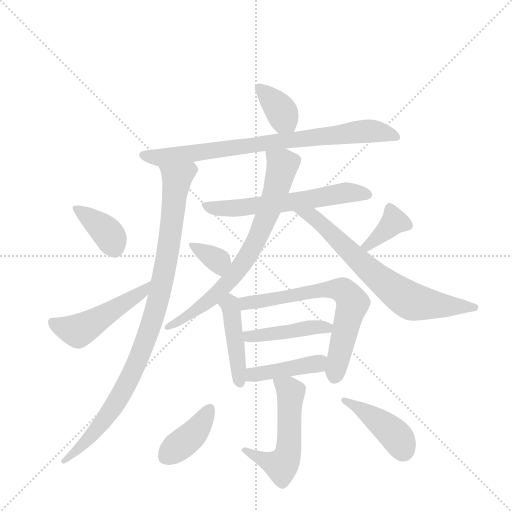
t = 0.00 s
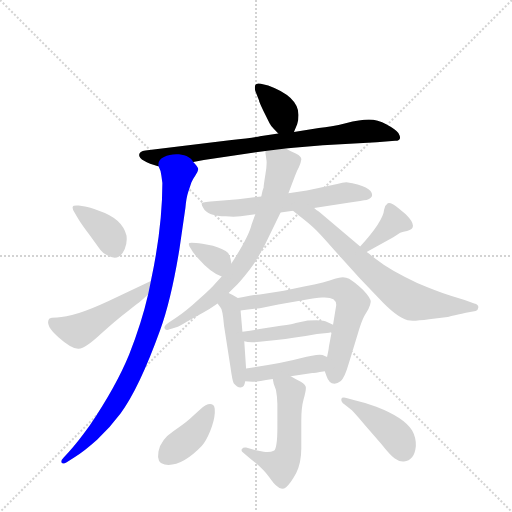
t = 2.34 s
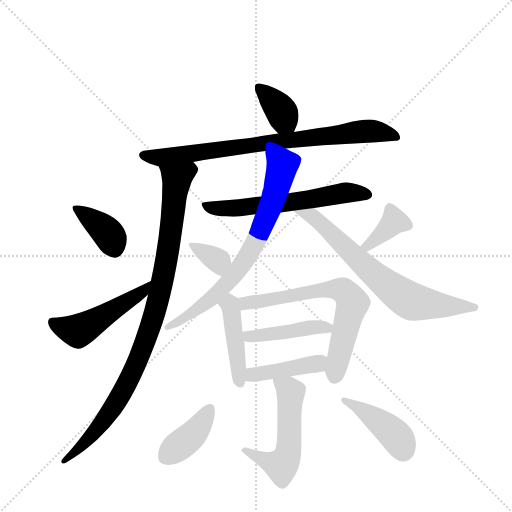
t = 4.69 s
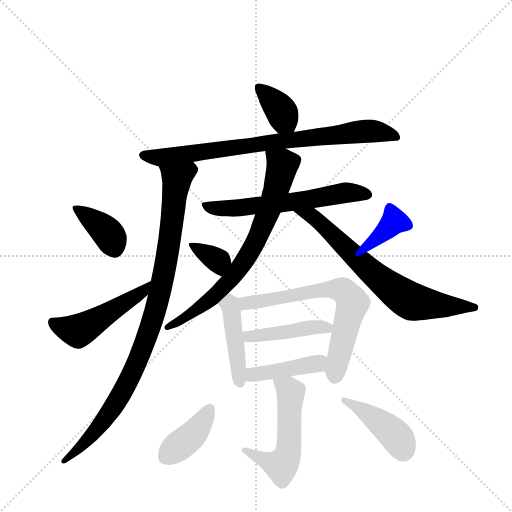
t = 7.03 s
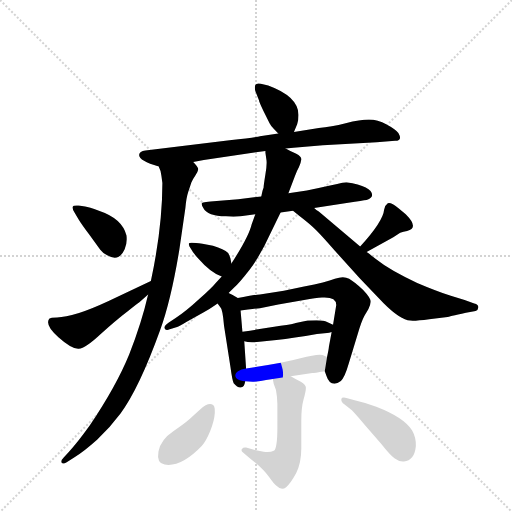
t = 9.38 s
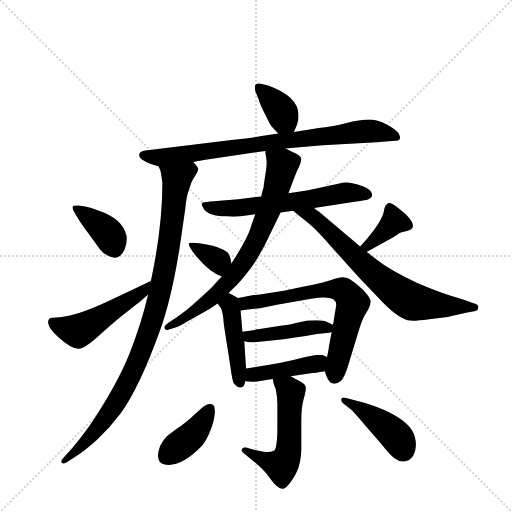
t = 11.72 s

The animated SVG that drew these frames (rendered in a browser with its animation timeline set to each time). Animation: 17 CSS @keyframes rules; one cycle of 11.72 s.

<svg version="1.1" viewBox="0 0 1024 1024" xmlns="http://www.w3.org/2000/svg">
  <g stroke="lightgray" stroke-dasharray="1,1" stroke-width="1" transform="scale(4, 4)">
    <line x1="0" y1="0" x2="256" y2="256"></line>
    <line x1="256" y1="0" x2="0" y2="256"></line>
    <line x1="128" y1="0" x2="128" y2="256"></line>
    <line x1="0" y1="128" x2="256" y2="128"></line>
  </g>
  <g transform="scale(0.92, -0.92) translate(60, -900)">
    <style type="text/css">
      
        @keyframes keyframes0 {
          from {
            stroke: blue;
            stroke-dashoffset: 369;
            stroke-width: 128;
          }
          55% {
            animation-timing-function: step-end;
            stroke: blue;
            stroke-dashoffset: 0;
            stroke-width: 128;
          }
          to {
            stroke: black;
            stroke-width: 1024;
          }
        }
        #make-me-a-hanzi-animation-0 {
          animation: keyframes0 0.55029296875s both;
          animation-delay: 0s;
          animation-timing-function: linear;
        }
      
        @keyframes keyframes1 {
          from {
            stroke: blue;
            stroke-dashoffset: 810;
            stroke-width: 128;
          }
          73% {
            animation-timing-function: step-end;
            stroke: blue;
            stroke-dashoffset: 0;
            stroke-width: 128;
          }
          to {
            stroke: black;
            stroke-width: 1024;
          }
        }
        #make-me-a-hanzi-animation-1 {
          animation: keyframes1 0.9091796875s both;
          animation-delay: 0.55029296875s;
          animation-timing-function: linear;
        }
      
        @keyframes keyframes2 {
          from {
            stroke: blue;
            stroke-dashoffset: 973;
            stroke-width: 128;
          }
          76% {
            animation-timing-function: step-end;
            stroke: blue;
            stroke-dashoffset: 0;
            stroke-width: 128;
          }
          to {
            stroke: black;
            stroke-width: 1024;
          }
        }
        #make-me-a-hanzi-animation-2 {
          animation: keyframes2 1.0418294270833333s both;
          animation-delay: 1.45947265625s;
          animation-timing-function: linear;
        }
      
        @keyframes keyframes3 {
          from {
            stroke: blue;
            stroke-dashoffset: 375;
            stroke-width: 128;
          }
          55% {
            animation-timing-function: step-end;
            stroke: blue;
            stroke-dashoffset: 0;
            stroke-width: 128;
          }
          to {
            stroke: black;
            stroke-width: 1024;
          }
        }
        #make-me-a-hanzi-animation-3 {
          animation: keyframes3 0.55517578125s both;
          animation-delay: 2.501302083333333s;
          animation-timing-function: linear;
        }
      
        @keyframes keyframes4 {
          from {
            stroke: blue;
            stroke-dashoffset: 502;
            stroke-width: 128;
          }
          62% {
            animation-timing-function: step-end;
            stroke: blue;
            stroke-dashoffset: 0;
            stroke-width: 128;
          }
          to {
            stroke: black;
            stroke-width: 1024;
          }
        }
        #make-me-a-hanzi-animation-4 {
          animation: keyframes4 0.6585286458333334s both;
          animation-delay: 3.056477864583333s;
          animation-timing-function: linear;
        }
      
        @keyframes keyframes5 {
          from {
            stroke: blue;
            stroke-dashoffset: 616;
            stroke-width: 128;
          }
          67% {
            animation-timing-function: step-end;
            stroke: blue;
            stroke-dashoffset: 0;
            stroke-width: 128;
          }
          to {
            stroke: black;
            stroke-width: 1024;
          }
        }
        #make-me-a-hanzi-animation-5 {
          animation: keyframes5 0.7513020833333334s both;
          animation-delay: 3.7150065104166665s;
          animation-timing-function: linear;
        }
      
        @keyframes keyframes6 {
          from {
            stroke: blue;
            stroke-dashoffset: 744;
            stroke-width: 128;
          }
          71% {
            animation-timing-function: step-end;
            stroke: blue;
            stroke-dashoffset: 0;
            stroke-width: 128;
          }
          to {
            stroke: black;
            stroke-width: 1024;
          }
        }
        #make-me-a-hanzi-animation-6 {
          animation: keyframes6 0.85546875s both;
          animation-delay: 4.46630859375s;
          animation-timing-function: linear;
        }
      
        @keyframes keyframes7 {
          from {
            stroke: blue;
            stroke-dashoffset: 713;
            stroke-width: 128;
          }
          70% {
            animation-timing-function: step-end;
            stroke: blue;
            stroke-dashoffset: 0;
            stroke-width: 128;
          }
          to {
            stroke: black;
            stroke-width: 1024;
          }
        }
        #make-me-a-hanzi-animation-7 {
          animation: keyframes7 0.8302408854166666s both;
          animation-delay: 5.32177734375s;
          animation-timing-function: linear;
        }
      
        @keyframes keyframes8 {
          from {
            stroke: blue;
            stroke-dashoffset: 348;
            stroke-width: 128;
          }
          53% {
            animation-timing-function: step-end;
            stroke: blue;
            stroke-dashoffset: 0;
            stroke-width: 128;
          }
          to {
            stroke: black;
            stroke-width: 1024;
          }
        }
        #make-me-a-hanzi-animation-8 {
          animation: keyframes8 0.533203125s both;
          animation-delay: 6.152018229166667s;
          animation-timing-function: linear;
        }
      
        @keyframes keyframes9 {
          from {
            stroke: blue;
            stroke-dashoffset: 370;
            stroke-width: 128;
          }
          55% {
            animation-timing-function: step-end;
            stroke: blue;
            stroke-dashoffset: 0;
            stroke-width: 128;
          }
          to {
            stroke: black;
            stroke-width: 1024;
          }
        }
        #make-me-a-hanzi-animation-9 {
          animation: keyframes9 0.5511067708333334s both;
          animation-delay: 6.685221354166667s;
          animation-timing-function: linear;
        }
      
        @keyframes keyframes10 {
          from {
            stroke: blue;
            stroke-dashoffset: 444;
            stroke-width: 128;
          }
          59% {
            animation-timing-function: step-end;
            stroke: blue;
            stroke-dashoffset: 0;
            stroke-width: 128;
          }
          to {
            stroke: black;
            stroke-width: 1024;
          }
        }
        #make-me-a-hanzi-animation-10 {
          animation: keyframes10 0.611328125s both;
          animation-delay: 7.236328125s;
          animation-timing-function: linear;
        }
      
        @keyframes keyframes11 {
          from {
            stroke: blue;
            stroke-dashoffset: 679;
            stroke-width: 128;
          }
          69% {
            animation-timing-function: step-end;
            stroke: blue;
            stroke-dashoffset: 0;
            stroke-width: 128;
          }
          to {
            stroke: black;
            stroke-width: 1024;
          }
        }
        #make-me-a-hanzi-animation-11 {
          animation: keyframes11 0.8025716145833334s both;
          animation-delay: 7.84765625s;
          animation-timing-function: linear;
        }
      
        @keyframes keyframes12 {
          from {
            stroke: blue;
            stroke-dashoffset: 443;
            stroke-width: 128;
          }
          59% {
            animation-timing-function: step-end;
            stroke: blue;
            stroke-dashoffset: 0;
            stroke-width: 128;
          }
          to {
            stroke: black;
            stroke-width: 1024;
          }
        }
        #make-me-a-hanzi-animation-12 {
          animation: keyframes12 0.6105143229166666s both;
          animation-delay: 8.650227864583334s;
          animation-timing-function: linear;
        }
      
        @keyframes keyframes13 {
          from {
            stroke: blue;
            stroke-dashoffset: 428;
            stroke-width: 128;
          }
          58% {
            animation-timing-function: step-end;
            stroke: blue;
            stroke-dashoffset: 0;
            stroke-width: 128;
          }
          to {
            stroke: black;
            stroke-width: 1024;
          }
        }
        #make-me-a-hanzi-animation-13 {
          animation: keyframes13 0.5983072916666666s both;
          animation-delay: 9.2607421875s;
          animation-timing-function: linear;
        }
      
        @keyframes keyframes14 {
          from {
            stroke: blue;
            stroke-dashoffset: 544;
            stroke-width: 128;
          }
          64% {
            animation-timing-function: step-end;
            stroke: blue;
            stroke-dashoffset: 0;
            stroke-width: 128;
          }
          to {
            stroke: black;
            stroke-width: 1024;
          }
        }
        #make-me-a-hanzi-animation-14 {
          animation: keyframes14 0.6927083333333334s both;
          animation-delay: 9.859049479166666s;
          animation-timing-function: linear;
        }
      
        @keyframes keyframes15 {
          from {
            stroke: blue;
            stroke-dashoffset: 395;
            stroke-width: 128;
          }
          56% {
            animation-timing-function: step-end;
            stroke: blue;
            stroke-dashoffset: 0;
            stroke-width: 128;
          }
          to {
            stroke: black;
            stroke-width: 1024;
          }
        }
        #make-me-a-hanzi-animation-15 {
          animation: keyframes15 0.5714518229166666s both;
          animation-delay: 10.5517578125s;
          animation-timing-function: linear;
        }
      
        @keyframes keyframes16 {
          from {
            stroke: blue;
            stroke-dashoffset: 428;
            stroke-width: 128;
          }
          58% {
            animation-timing-function: step-end;
            stroke: blue;
            stroke-dashoffset: 0;
            stroke-width: 128;
          }
          to {
            stroke: black;
            stroke-width: 1024;
          }
        }
        #make-me-a-hanzi-animation-16 {
          animation: keyframes16 0.5983072916666666s both;
          animation-delay: 11.123209635416666s;
          animation-timing-function: linear;
        }
      
    </style>
    
      <path d="M 579 613 L 586 630 Q 589 637 589 650 Q 589 690 523 714 L 507 718 Q 497 720 495 715 Q 493 710 495 702 L 503 682 Q 503 679 513 658 L 526 632 Q 529 626 535 620 L 545 610 C 566 589 568 587 579 613 Z" fill="lightgray"></path>
    
      <path d="M 360 548 L 383 552 L 517 572 L 561 577 L 578 579 L 642 584 L 759 591 L 799 594 Q 816 594 806 611 Q 800 619 780.5 629.5 Q 761 640 742 640 Q 723 640 691.5 632 Q 660 624 633 622 L 579 613 L 545 610 L 505 604 Q 499 602 439 595 L 256 573 Q 243 571 243 565 Q 238 552 285 538 L 360 548 Z" fill="lightgray"></path>
    
      <path d="M 285 538 L 289 528 Q 291 519 293 502 Q 293 406 268 289 L 262 260 Q 248 199 221 130 Q 193 61 135 -25 Q 107 -64 89 -83 L 79 -94 Q 71 -102 74 -106 Q 77 -110 85 -105 L 102 -94 Q 122 -82 151 -56 Q 179 -30 202 1 Q 243 57 288 182 Q 312 248 330 358 L 343 448 Q 345 470 349 482 L 356 503 Q 360 512 365 519 Q 370 526 371 532 Q 371 537 360 548 C 347 575 277 567 285 538 Z" fill="lightgray"></path>
    
      <path d="M 111 423 Q 115 416 134 390 L 158 357 Q 163 350 173 345 Q 199 330 211 358 Q 217 372 215 388 Q 206 425 155 442 Q 133 450 125 451 L 111 453 Q 99 454 98 450 Q 97 446 102 438 L 111 423 Z" fill="lightgray"></path>
    
      <path d="M 268 289 L 175 245 Q 100 210 64 210 Q 50 210 47 207 Q 37 193 67 167 Q 96 141 111 142 Q 126 143 159 174 Q 192 204 217 223 Q 241 242 243 243 L 262 260 C 284 280 295 302 268 289 Z" fill="lightgray"></path>
    
      <path d="M 508 473 L 458 467 L 411 463 Q 381 461 379 458.5 Q 377 456 382 448 Q 391 430 431 430 Q 448 428 463 430 L 495 434 L 550 438 L 577 442 L 623 448 L 697 459 Q 729 464 737 465 Q 749 469 749 476 Q 749 495 693 504 Q 685 504 673 500 L 650 495 Q 629 490 607 486 L 567 480 L 508 473 Z" fill="lightgray"></path>
    
      <path d="M 517 572 L 517 568 L 519 554 Q 521 545 517 521 Q 513 496 513 492 Q 511 488 508 473 L 495 434 L 487 412 Q 481 386 443 327 L 422 299 L 409 285 Q 401 275 373 250 Q 345 224 321 208 L 307 199 Q 295 191 298 186 Q 301 180 309 184 L 325 189 Q 329 190 345 200 L 383 221 Q 393 226 413 240 L 437 263 L 449 275 Q 459 283 483 314 Q 506 345 527 391 L 550 438 L 567 480 L 581 517 Q 585 528 590 537 Q 594 545 595 553 Q 596 560 584 566 Q 571 571 561 577 C 535 591 514 602 517 572 Z" fill="lightgray"></path>
    
      <path d="M 577 442 L 589 432 Q 615 412 628 399 Q 641 386 667 356 L 723 294 L 774 241 Q 810 205 832 203 Q 843 202 873 206 L 913 211 Q 914 211 953 220 L 974 224 Q 979 225 980 232 Q 980 238 971 240 L 950 248 L 920 257 Q 887 268 847 285 Q 787 313 757 337 Q 743 348 737 352 L 723 364 L 633 440 Q 629 442 623 448 C 600 467 554 461 577 442 Z" fill="lightgray"></path>
    
      <path d="M 443 327 L 441 338 Q 439 345 436 350 Q 427 359 403 366 L 380 370 Q 352 374 351 371 Q 349 367 355 359 Q 359 351 371 338 Q 399 306 422 299 C 450 289 448 297 443 327 Z" fill="lightgray"></path>
    
      <path d="M 737 352 L 795 384 L 810 394 Q 817 397 825 398 Q 852 404 822 434 L 807 447 Q 788 462 783 458 Q 777 454 775 444 Q 773 419 723 364 C 703 342 711 338 737 352 Z" fill="lightgray"></path>
    
      <path d="M 467 179 L 463 225 C 461 250 461 250 457 252 Q 448 258 437 263 C 410 276 395 264 413 240 L 419 232 Q 424 228 427 192 L 441 102 Q 445 72 448 67 Q 457 56 465 58 Q 471 58 473 71 L 475 99 L 471 158 L 467 179 Z" fill="lightgray"></path>
    
      <path d="M 463 225 L 479 227 Q 499 230 505 230 L 545 238 L 601 248 Q 627 252 640 253 Q 671 255 671 237 L 664 194 L 661 178 L 655 146 Q 655 142 651 124 L 646 93 L 650 82 Q 655 66 667 66 Q 673 66 681 72 Q 689 78 698 109 L 718 175 Q 726 202 732 213 L 741 228 Q 745 236 746 244 Q 746 252 729 270 Q 711 287 699 294 Q 687 301 668 294 Q 649 286 601 277 L 557 268 L 505 260 Q 492 259 457 252 C 428 246 433 221 463 225 Z" fill="lightgray"></path>
    
      <path d="M 664 194 L 651 200 Q 642 206 609 203 L 583 198 Q 579 196 550 192 L 501 184 Q 489 182 467 179 C 437 175 442 165 471 158 Q 483 154 504 157 L 541 161 Q 578 165 629 174 L 651 176 Q 655 176 661 178 C 685 184 685 184 664 194 Z" fill="lightgray"></path>
    
      <path d="M 651 124 L 641 128 Q 631 131 593 121 Q 553 110 475 99 C 445 95 443 73 473 71 L 489 70 Q 490 69 533 76 L 572 82 L 619 89 Q 622 89 646 93 C 676 98 679 113 651 124 Z" fill="lightgray"></path>
    
      <path d="M 533 76 L 535 66 Q 541 54 542 38 L 543 22 L 543 -28 Q 543 -76 535 -80 Q 527 -84 513 -82 L 494 -78 L 475 -73 Q 469 -72 466 -76 Q 463 -80 469 -84 L 483 -96 Q 512 -119 525 -137 Q 537 -154 541 -156 Q 552 -167 562 -159 Q 572 -150 584 -128 Q 595 -106 595 -75 L 595 -14 Q 595 14 600 32 Q 605 49 605 57 Q 605 64 594 70 Q 582 76 572 82 C 546 97 527 105 533 76 Z" fill="lightgray"></path>
    
      <path d="M 400 21 Q 391 24 375 10 L 360 -4 Q 346 -18 317.5 -37 Q 289 -56 284.5 -81.5 Q 280 -107 298 -110 Q 334 -116 379 -69 Q 388 -59 397 -37 Q 406 -15 407 2.5 Q 408 20 400 21 Z" fill="lightgray"></path>
    
      <path d="M 705 8 Q 711 2 735 -26 L 769 -65 Q 787 -88 797.5 -96 Q 808 -104 818 -103 Q 841 -101 844 -70 Q 845 -52 836 -36 Q 820 -8 758 16 Q 733 25 711 30 L 693 35 Q 683 37 682 32.5 Q 681 28 685 24 L 705 8 Z" fill="lightgray"></path>
    
    
      <clipPath id="make-me-a-hanzi-clip-0">
        <path d="M 579 613 L 586 630 Q 589 637 589 650 Q 589 690 523 714 L 507 718 Q 497 720 495 715 Q 493 710 495 702 L 503 682 Q 503 679 513 658 L 526 632 Q 529 626 535 620 L 545 610 C 566 589 568 587 579 613 Z"></path>
      </clipPath>
      <path clip-path="url(#make-me-a-hanzi-clip-0)" d="M 503 709 L 546 666 L 573 621" fill="none" id="make-me-a-hanzi-animation-0" stroke-dasharray="241 482" stroke-linecap="round"></path>
    
      <clipPath id="make-me-a-hanzi-clip-1">
        <path d="M 360 548 L 383 552 L 517 572 L 561 577 L 578 579 L 642 584 L 759 591 L 799 594 Q 816 594 806 611 Q 800 619 780.5 629.5 Q 761 640 742 640 Q 723 640 691.5 632 Q 660 624 633 622 L 579 613 L 545 610 L 505 604 Q 499 602 439 595 L 256 573 Q 243 571 243 565 Q 238 552 285 538 L 360 548 Z"></path>
      </clipPath>
      <path clip-path="url(#make-me-a-hanzi-clip-1)" d="M 253 563 L 290 557 L 729 614 L 755 615 L 801 603" fill="none" id="make-me-a-hanzi-animation-1" stroke-dasharray="682 1364" stroke-linecap="round"></path>
    
      <clipPath id="make-me-a-hanzi-clip-2">
        <path d="M 285 538 L 289 528 Q 291 519 293 502 Q 293 406 268 289 L 262 260 Q 248 199 221 130 Q 193 61 135 -25 Q 107 -64 89 -83 L 79 -94 Q 71 -102 74 -106 Q 77 -110 85 -105 L 102 -94 Q 122 -82 151 -56 Q 179 -30 202 1 Q 243 57 288 182 Q 312 248 330 358 L 343 448 Q 345 470 349 482 L 356 503 Q 360 512 365 519 Q 370 526 371 532 Q 371 537 360 548 C 347 575 277 567 285 538 Z"></path>
      </clipPath>
      <path clip-path="url(#make-me-a-hanzi-clip-2)" d="M 293 535 L 324 508 L 296 302 L 264 180 L 225 84 L 181 7 L 135 -52 L 79 -101" fill="none" id="make-me-a-hanzi-animation-2" stroke-dasharray="845 1690" stroke-linecap="round"></path>
    
      <clipPath id="make-me-a-hanzi-clip-3">
        <path d="M 111 423 Q 115 416 134 390 L 158 357 Q 163 350 173 345 Q 199 330 211 358 Q 217 372 215 388 Q 206 425 155 442 Q 133 450 125 451 L 111 453 Q 99 454 98 450 Q 97 446 102 438 L 111 423 Z"></path>
      </clipPath>
      <path clip-path="url(#make-me-a-hanzi-clip-3)" d="M 106 446 L 170 398 L 188 363" fill="none" id="make-me-a-hanzi-animation-3" stroke-dasharray="247 494" stroke-linecap="round"></path>
    
      <clipPath id="make-me-a-hanzi-clip-4">
        <path d="M 268 289 L 175 245 Q 100 210 64 210 Q 50 210 47 207 Q 37 193 67 167 Q 96 141 111 142 Q 126 143 159 174 Q 192 204 217 223 Q 241 242 243 243 L 262 260 C 284 280 295 302 268 289 Z"></path>
      </clipPath>
      <path clip-path="url(#make-me-a-hanzi-clip-4)" d="M 53 200 L 73 188 L 109 180 L 249 265 L 263 282" fill="none" id="make-me-a-hanzi-animation-4" stroke-dasharray="374 748" stroke-linecap="round"></path>
    
      <clipPath id="make-me-a-hanzi-clip-5">
        <path d="M 508 473 L 458 467 L 411 463 Q 381 461 379 458.5 Q 377 456 382 448 Q 391 430 431 430 Q 448 428 463 430 L 495 434 L 550 438 L 577 442 L 623 448 L 697 459 Q 729 464 737 465 Q 749 469 749 476 Q 749 495 693 504 Q 685 504 673 500 L 650 495 Q 629 490 607 486 L 567 480 L 508 473 Z"></path>
      </clipPath>
      <path clip-path="url(#make-me-a-hanzi-clip-5)" d="M 383 454 L 409 447 L 447 447 L 613 466 L 691 481 L 739 477" fill="none" id="make-me-a-hanzi-animation-5" stroke-dasharray="488 976" stroke-linecap="round"></path>
    
      <clipPath id="make-me-a-hanzi-clip-6">
        <path d="M 517 572 L 517 568 L 519 554 Q 521 545 517 521 Q 513 496 513 492 Q 511 488 508 473 L 495 434 L 487 412 Q 481 386 443 327 L 422 299 L 409 285 Q 401 275 373 250 Q 345 224 321 208 L 307 199 Q 295 191 298 186 Q 301 180 309 184 L 325 189 Q 329 190 345 200 L 383 221 Q 393 226 413 240 L 437 263 L 449 275 Q 459 283 483 314 Q 506 345 527 391 L 550 438 L 567 480 L 581 517 Q 585 528 590 537 Q 594 545 595 553 Q 596 560 584 566 Q 571 571 561 577 C 535 591 514 602 517 572 Z"></path>
      </clipPath>
      <path clip-path="url(#make-me-a-hanzi-clip-6)" d="M 525 570 L 553 539 L 535 469 L 491 365 L 453 306 L 398 249 L 304 188" fill="none" id="make-me-a-hanzi-animation-6" stroke-dasharray="616 1232" stroke-linecap="round"></path>
    
      <clipPath id="make-me-a-hanzi-clip-7">
        <path d="M 577 442 L 589 432 Q 615 412 628 399 Q 641 386 667 356 L 723 294 L 774 241 Q 810 205 832 203 Q 843 202 873 206 L 913 211 Q 914 211 953 220 L 974 224 Q 979 225 980 232 Q 980 238 971 240 L 950 248 L 920 257 Q 887 268 847 285 Q 787 313 757 337 Q 743 348 737 352 L 723 364 L 633 440 Q 629 442 623 448 C 600 467 554 461 577 442 Z"></path>
      </clipPath>
      <path clip-path="url(#make-me-a-hanzi-clip-7)" d="M 585 440 L 628 423 L 759 298 L 829 248 L 860 240 L 971 232" fill="none" id="make-me-a-hanzi-animation-7" stroke-dasharray="585 1170" stroke-linecap="round"></path>
    
      <clipPath id="make-me-a-hanzi-clip-8">
        <path d="M 443 327 L 441 338 Q 439 345 436 350 Q 427 359 403 366 L 380 370 Q 352 374 351 371 Q 349 367 355 359 Q 359 351 371 338 Q 399 306 422 299 C 450 289 448 297 443 327 Z"></path>
      </clipPath>
      <path clip-path="url(#make-me-a-hanzi-clip-8)" d="M 356 366 L 414 333 L 420 308" fill="none" id="make-me-a-hanzi-animation-8" stroke-dasharray="220 440" stroke-linecap="round"></path>
    
      <clipPath id="make-me-a-hanzi-clip-9">
        <path d="M 737 352 L 795 384 L 810 394 Q 817 397 825 398 Q 852 404 822 434 L 807 447 Q 788 462 783 458 Q 777 454 775 444 Q 773 419 723 364 C 703 342 711 338 737 352 Z"></path>
      </clipPath>
      <path clip-path="url(#make-me-a-hanzi-clip-9)" d="M 826 410 L 796 419 L 739 368 L 739 362" fill="none" id="make-me-a-hanzi-animation-9" stroke-dasharray="242 484" stroke-linecap="round"></path>
    
      <clipPath id="make-me-a-hanzi-clip-10">
        <path d="M 467 179 L 463 225 C 461 250 461 250 457 252 Q 448 258 437 263 C 410 276 395 264 413 240 L 419 232 Q 424 228 427 192 L 441 102 Q 445 72 448 67 Q 457 56 465 58 Q 471 58 473 71 L 475 99 L 471 158 L 467 179 Z"></path>
      </clipPath>
      <path clip-path="url(#make-me-a-hanzi-clip-10)" d="M 421 240 L 439 237 L 443 228 L 462 69" fill="none" id="make-me-a-hanzi-animation-10" stroke-dasharray="316 632" stroke-linecap="round"></path>
    
      <clipPath id="make-me-a-hanzi-clip-11">
        <path d="M 463 225 L 479 227 Q 499 230 505 230 L 545 238 L 601 248 Q 627 252 640 253 Q 671 255 671 237 L 664 194 L 661 178 L 655 146 Q 655 142 651 124 L 646 93 L 650 82 Q 655 66 667 66 Q 673 66 681 72 Q 689 78 698 109 L 718 175 Q 726 202 732 213 L 741 228 Q 745 236 746 244 Q 746 252 729 270 Q 711 287 699 294 Q 687 301 668 294 Q 649 286 601 277 L 557 268 L 505 260 Q 492 259 457 252 C 428 246 433 221 463 225 Z"></path>
      </clipPath>
      <path clip-path="url(#make-me-a-hanzi-clip-11)" d="M 466 233 L 474 241 L 613 266 L 687 268 L 707 241 L 668 83" fill="none" id="make-me-a-hanzi-animation-11" stroke-dasharray="551 1102" stroke-linecap="round"></path>
    
      <clipPath id="make-me-a-hanzi-clip-12">
        <path d="M 664 194 L 651 200 Q 642 206 609 203 L 583 198 Q 579 196 550 192 L 501 184 Q 489 182 467 179 C 437 175 442 165 471 158 Q 483 154 504 157 L 541 161 Q 578 165 629 174 L 651 176 Q 655 176 661 178 C 685 184 685 184 664 194 Z"></path>
      </clipPath>
      <path clip-path="url(#make-me-a-hanzi-clip-12)" d="M 474 175 L 486 168 L 618 188 L 651 188 L 655 183" fill="none" id="make-me-a-hanzi-animation-12" stroke-dasharray="315 630" stroke-linecap="round"></path>
    
      <clipPath id="make-me-a-hanzi-clip-13">
        <path d="M 651 124 L 641 128 Q 631 131 593 121 Q 553 110 475 99 C 445 95 443 73 473 71 L 489 70 Q 490 69 533 76 L 572 82 L 619 89 Q 622 89 646 93 C 676 98 679 113 651 124 Z"></path>
      </clipPath>
      <path clip-path="url(#make-me-a-hanzi-clip-13)" d="M 477 78 L 490 86 L 629 109 L 643 117" fill="none" id="make-me-a-hanzi-animation-13" stroke-dasharray="300 600" stroke-linecap="round"></path>
    
      <clipPath id="make-me-a-hanzi-clip-14">
        <path d="M 533 76 L 535 66 Q 541 54 542 38 L 543 22 L 543 -28 Q 543 -76 535 -80 Q 527 -84 513 -82 L 494 -78 L 475 -73 Q 469 -72 466 -76 Q 463 -80 469 -84 L 483 -96 Q 512 -119 525 -137 Q 537 -154 541 -156 Q 552 -167 562 -159 Q 572 -150 584 -128 Q 595 -106 595 -75 L 595 -14 Q 595 14 600 32 Q 605 49 605 57 Q 605 64 594 70 Q 582 76 572 82 C 546 97 527 105 533 76 Z"></path>
      </clipPath>
      <path clip-path="url(#make-me-a-hanzi-clip-14)" d="M 540 72 L 572 46 L 567 -81 L 560 -101 L 547 -111 L 472 -78" fill="none" id="make-me-a-hanzi-animation-14" stroke-dasharray="416 832" stroke-linecap="round"></path>
    
      <clipPath id="make-me-a-hanzi-clip-15">
        <path d="M 400 21 Q 391 24 375 10 L 360 -4 Q 346 -18 317.5 -37 Q 289 -56 284.5 -81.5 Q 280 -107 298 -110 Q 334 -116 379 -69 Q 388 -59 397 -37 Q 406 -15 407 2.5 Q 408 20 400 21 Z"></path>
      </clipPath>
      <path clip-path="url(#make-me-a-hanzi-clip-15)" d="M 396 10 L 363 -41 L 302 -90" fill="none" id="make-me-a-hanzi-animation-15" stroke-dasharray="267 534" stroke-linecap="round"></path>
    
      <clipPath id="make-me-a-hanzi-clip-16">
        <path d="M 705 8 Q 711 2 735 -26 L 769 -65 Q 787 -88 797.5 -96 Q 808 -104 818 -103 Q 841 -101 844 -70 Q 845 -52 836 -36 Q 820 -8 758 16 Q 733 25 711 30 L 693 35 Q 683 37 682 32.5 Q 681 28 685 24 L 705 8 Z"></path>
      </clipPath>
      <path clip-path="url(#make-me-a-hanzi-clip-16)" d="M 688 30 L 785 -32 L 807 -56 L 817 -78" fill="none" id="make-me-a-hanzi-animation-16" stroke-dasharray="300 600" stroke-linecap="round"></path>
    
  </g>
</svg>
